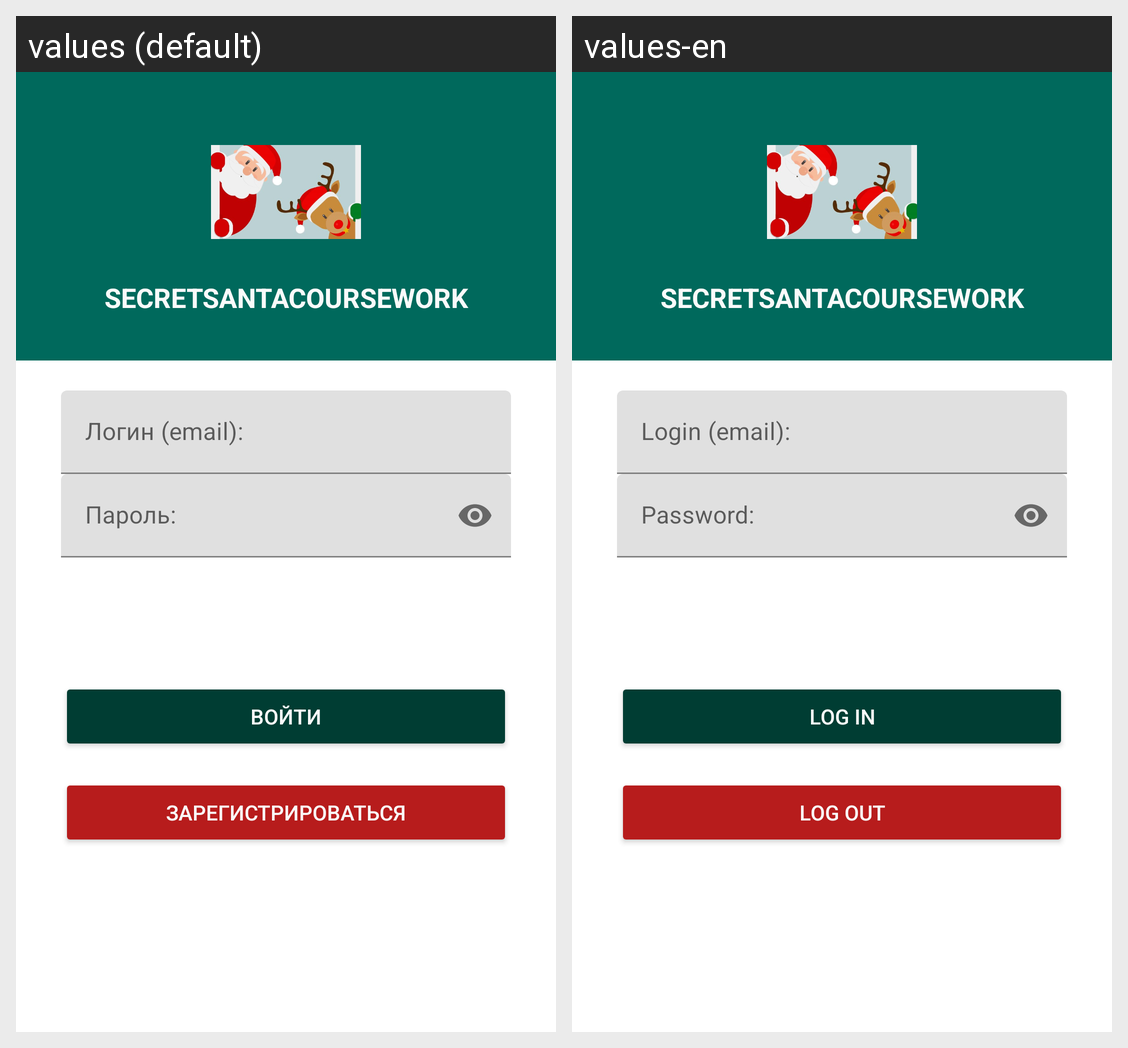

The same Android screen rendered under two of its app's locales, left to right. List the strings drawn on it with the default value and each locale's translation.
Android screen res/layout/sign_in_fragment.xml rendered under 2 locales, left to right: values (default), values-en. Device: Nexus 5 (rendered at 1080×1920; each locale shown at half size, 540×960, under a caption strip naming it); theme Theme.SecretSantaCourseWork.
Strings drawn on this screen, with the default value and each locale's value (text and hints the layout hard-codes, and strings that could not be matched under every locale, appear in the picture but are not listed):

app_name
  values: SecretSantaCourseWork
  values-en: SecretSantaCourseWork

login
  values: Логин (email):
  values-en: Login (email):

password
  values: Пароль:
  values-en: Password:

sign_in
  values: Войти
  values-en: log in

sign_up
  values: Зарегистрироваться
  values-en: log out
